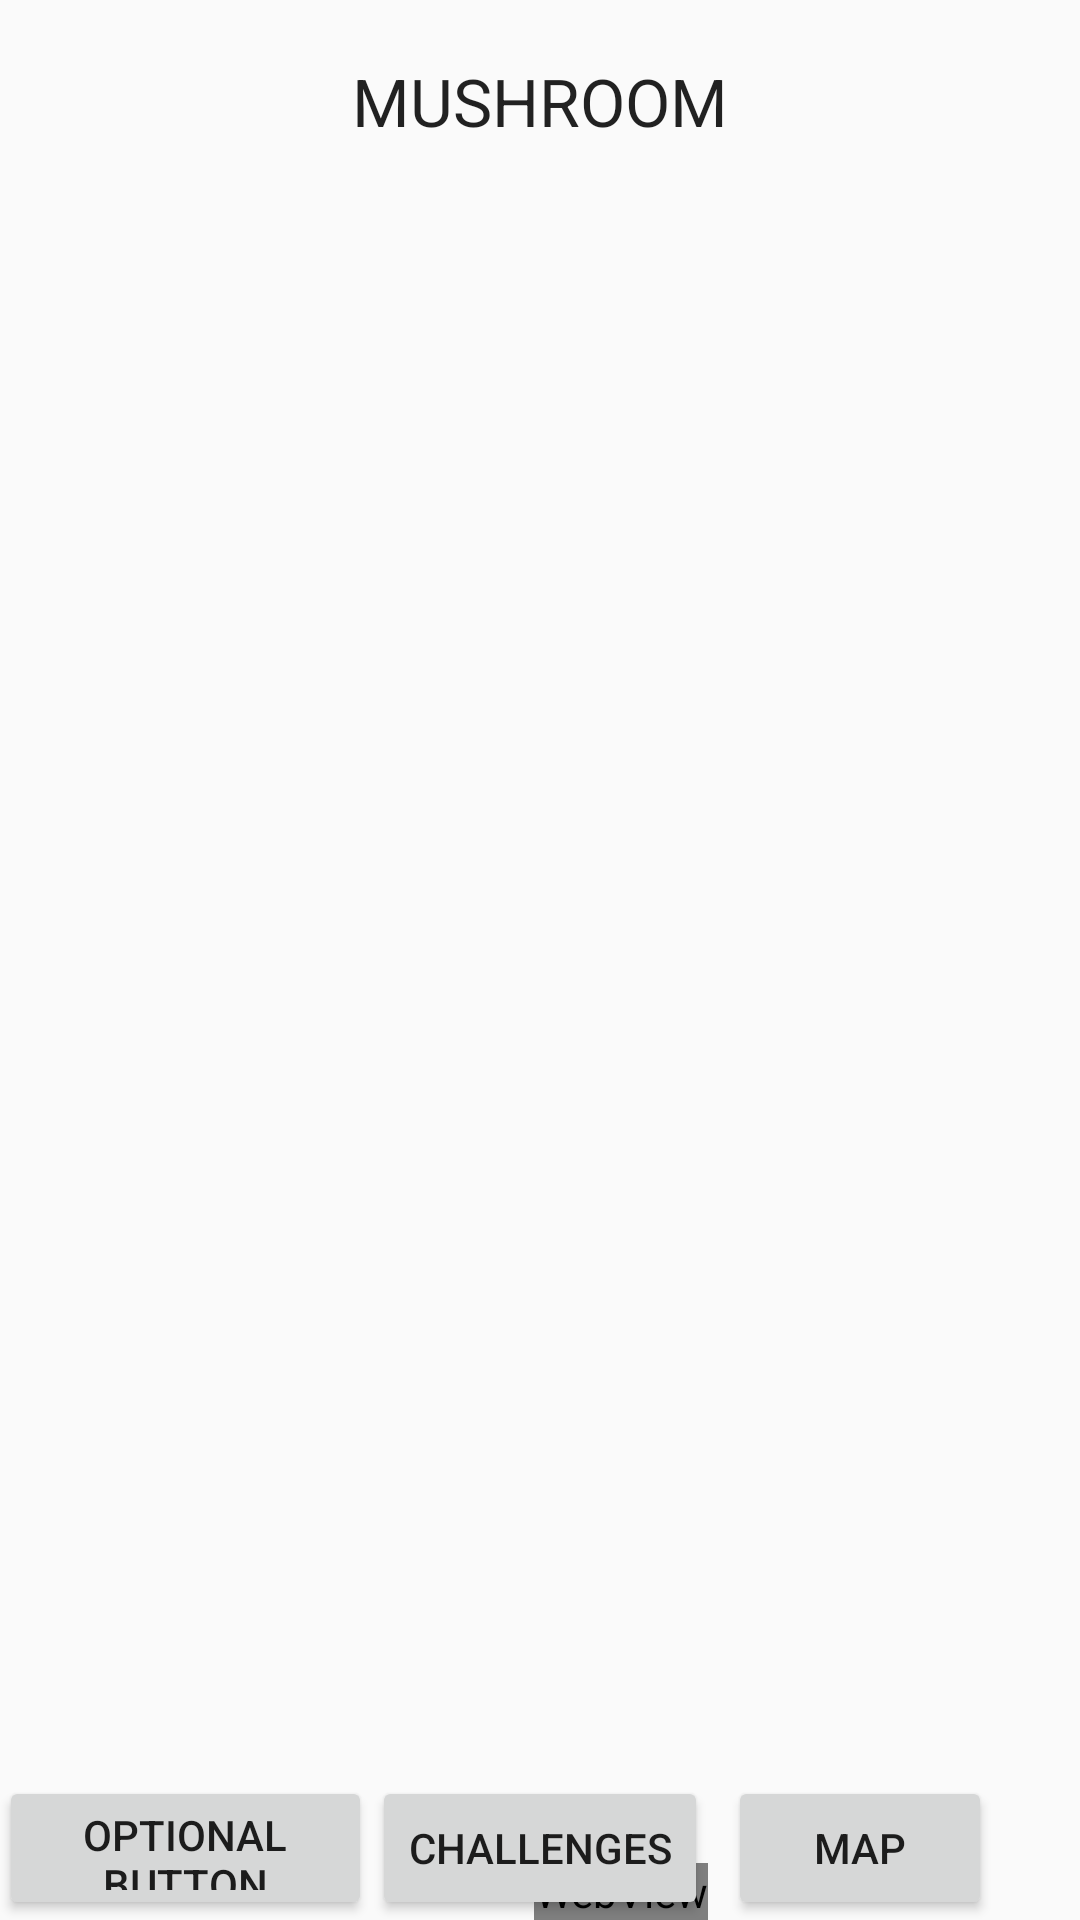

This screen was rendered from an Android layout file. Write that file and the resources it references.
<!-- AndroidManifest.xml: application theme AppTheme -->
<!-- res/layout/activity_homescreen.xml -->
<RelativeLayout xmlns:android="http://schemas.android.com/apk/res/android"
    xmlns:tools="http://schemas.android.com/tools" android:layout_width="match_parent"
    android:layout_height="match_parent" android:paddingLeft="@dimen/activity_horizontal_margin"
    android:paddingRight="@dimen/activity_horizontal_margin"
    android:paddingTop="@dimen/activity_vertical_margin"
    android:paddingBottom="@dimen/activity_vertical_margin"
    tools:context="cwb1.mushroom.com.Homescreen">

    <TextView
        android:layout_width="wrap_content"
        android:layout_height="wrap_content"
        android:textAppearance="?android:attr/textAppearanceLarge"
        android:text="MUSHROOM"
        android:id="@+id/textView4"
        android:layout_alignParentTop="true"
        android:layout_centerHorizontal="true"
        android:layout_marginTop="19dp" />

    <Button
        android:layout_width="wrap_content"
        android:layout_height="wrap_content"
        android:text="@string/optionalbutton"
        android:id="@+id/button2"
        android:layout_alignTop="@+id/button3"
        android:layout_toLeftOf="@+id/button3"
        android:layout_toStartOf="@+id/button3" />

    <Button
        android:layout_width="wrap_content"
        android:layout_height="wrap_content"
        android:text="@string/challenges"
        android:id="@+id/button3"
        android:layout_alignParentBottom="true"
        android:layout_centerHorizontal="true" />

    <Button
        android:layout_width="wrap_content"
        android:layout_height="wrap_content"
        android:text="@string/settings"
        android:id="@+id/button4"
        android:layout_alignParentBottom="true"
        android:layout_toRightOf="@+id/textView4"
        android:layout_toEndOf="@+id/textView4" />

    <WebView
        android:layout_width="wrap_content"
        android:layout_height="wrap_content"
        android:id="@+id/webView"
        android:layout_alignParentBottom="true"
        android:layout_alignRight="@+id/button3"
        android:layout_alignEnd="@+id/button3" />
</RelativeLayout>
<!-- resources referenced by this layout -->
<resources>
  <string name="challenges">Challenges</string>
  <string name="optionalbutton">Optional button</string>
  <string name="settings">MAP</string>
  <style name="AppTheme" parent="Theme.AppCompat.Light.DarkActionBar">
          
      </style>
</resources>
